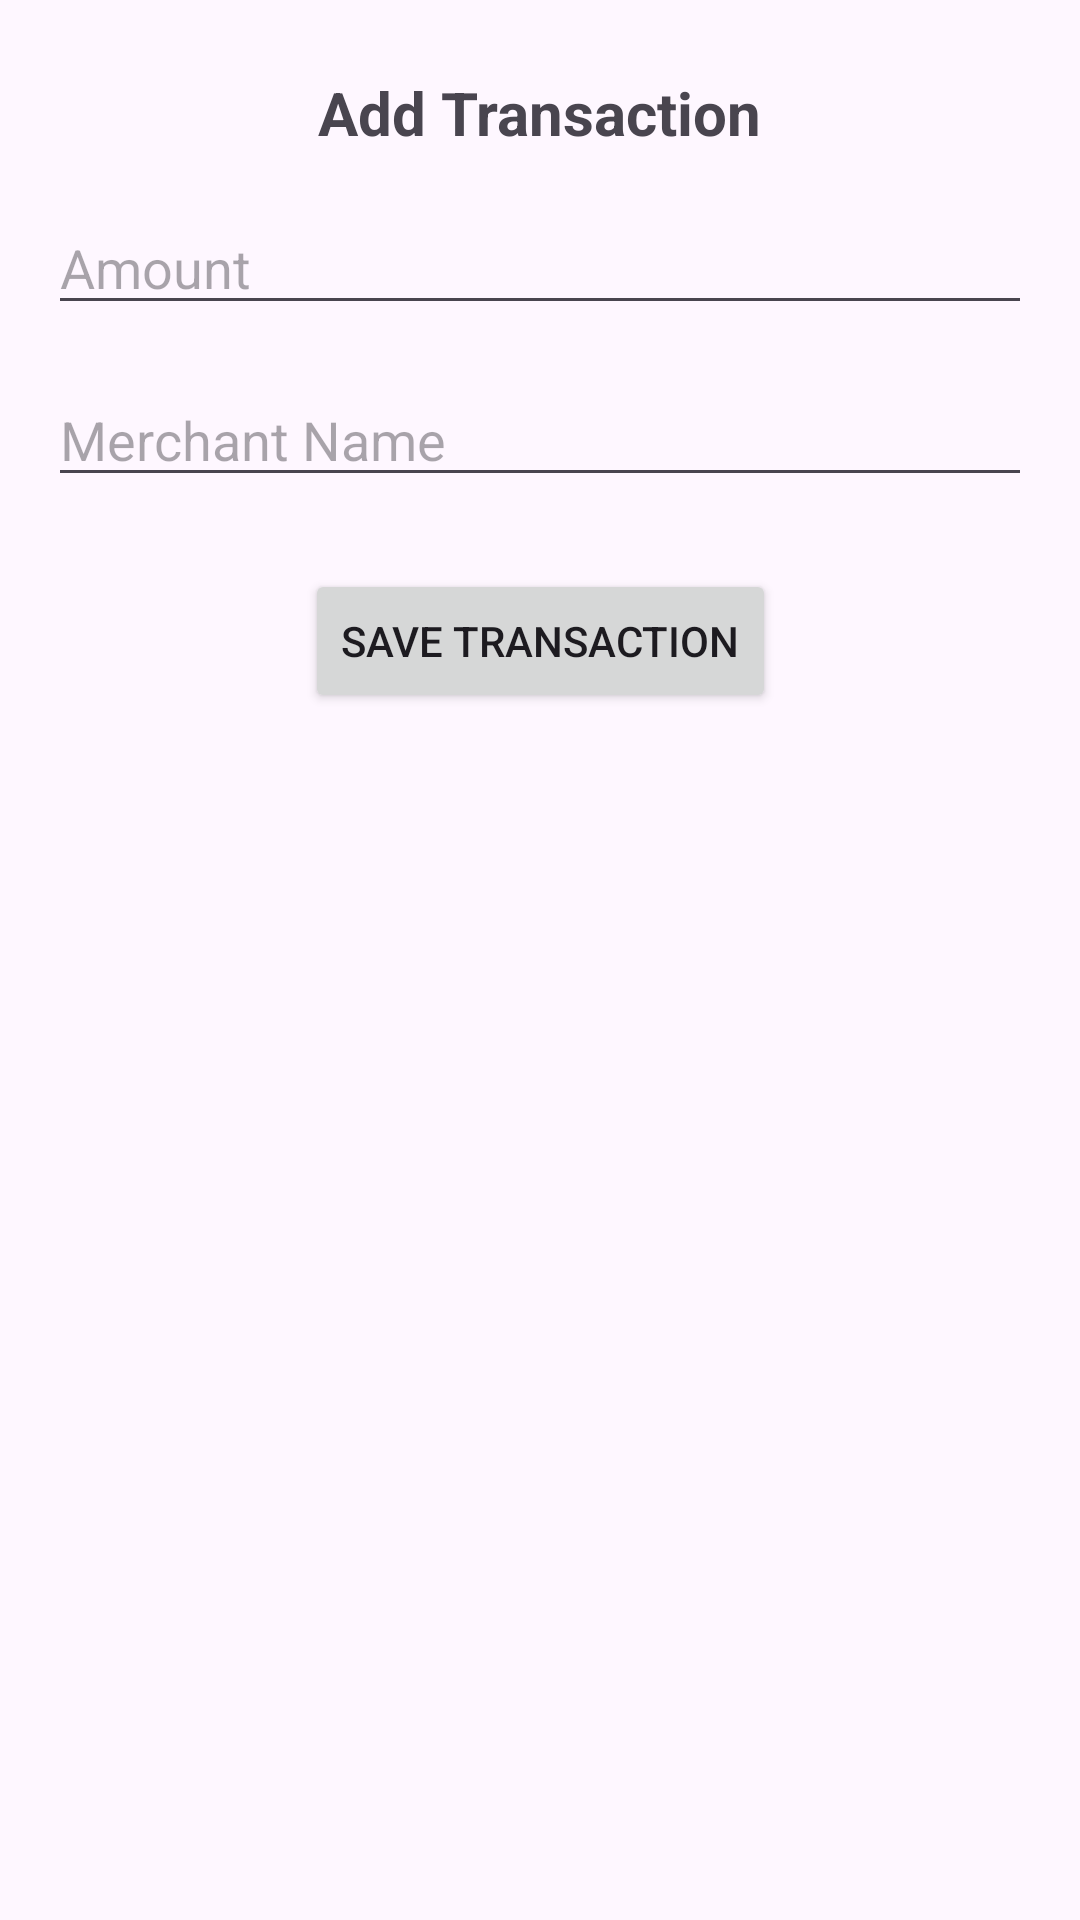

Reconstruct the res/layout file that produces this screen, plus the resources it refers to.
<!-- AndroidManifest.xml: application theme Theme.Material3.DayNight.NoActionBar -->
<!-- res/layout/activity_add_transaction.xml -->
<?xml version="1.0" encoding="utf-8"?>
<androidx.constraintlayout.widget.ConstraintLayout
    xmlns:android="http://schemas.android.com/apk/res/android"
    xmlns:app="http://schemas.android.com/apk/res-auto"
    xmlns:tools="http://schemas.android.com/tools"
    android:layout_width="match_parent"
    android:layout_height="match_parent"
    tools:context=".AddTransactionActivity">

    <TextView
        android:id="@+id/tvAddTitle"
        android:layout_width="wrap_content"
        android:layout_height="wrap_content"
        android:text="Add Transaction"
        android:textSize="20sp"
        android:textStyle="bold"
        android:importantForAccessibility="yes"
        app:layout_constraintTop_toTopOf="parent"
        app:layout_constraintStart_toStartOf="parent"
        app:layout_constraintEnd_toEndOf="parent"
        android:layout_marginTop="24dp"/>

    <EditText
        android:id="@+id/etAmount"
        android:layout_width="0dp"
        android:layout_height="wrap_content"
        android:hint="Amount"
        android:inputType="numberDecimal"
        android:importantForAccessibility="yes"
        app:layout_constraintTop_toBottomOf="@id/tvAddTitle"
        app:layout_constraintStart_toStartOf="parent"
        app:layout_constraintEnd_toEndOf="parent"
        android:layout_margin="16dp"/>

    <EditText
        android:id="@+id/etMerchant"
        android:layout_width="0dp"
        android:layout_height="wrap_content"
        android:hint="Merchant Name"
        android:importantForAccessibility="yes"
        app:layout_constraintTop_toBottomOf="@id/etAmount"
        app:layout_constraintStart_toStartOf="parent"
        app:layout_constraintEnd_toEndOf="parent"
        android:layout_margin="16dp"/>

    <Button
        android:id="@+id/btnSaveTransaction"
        android:layout_width="wrap_content"
        android:layout_height="wrap_content"
        android:text="Save Transaction"
        android:importantForAccessibility="yes"
        app:layout_constraintTop_toBottomOf="@id/etMerchant"
        app:layout_constraintStart_toStartOf="parent"
        app:layout_constraintEnd_toEndOf="parent"
        android:layout_marginTop="24dp"/>

</androidx.constraintlayout.widget.ConstraintLayout>
<!-- resources referenced by this layout -->
<resources>

</resources>
